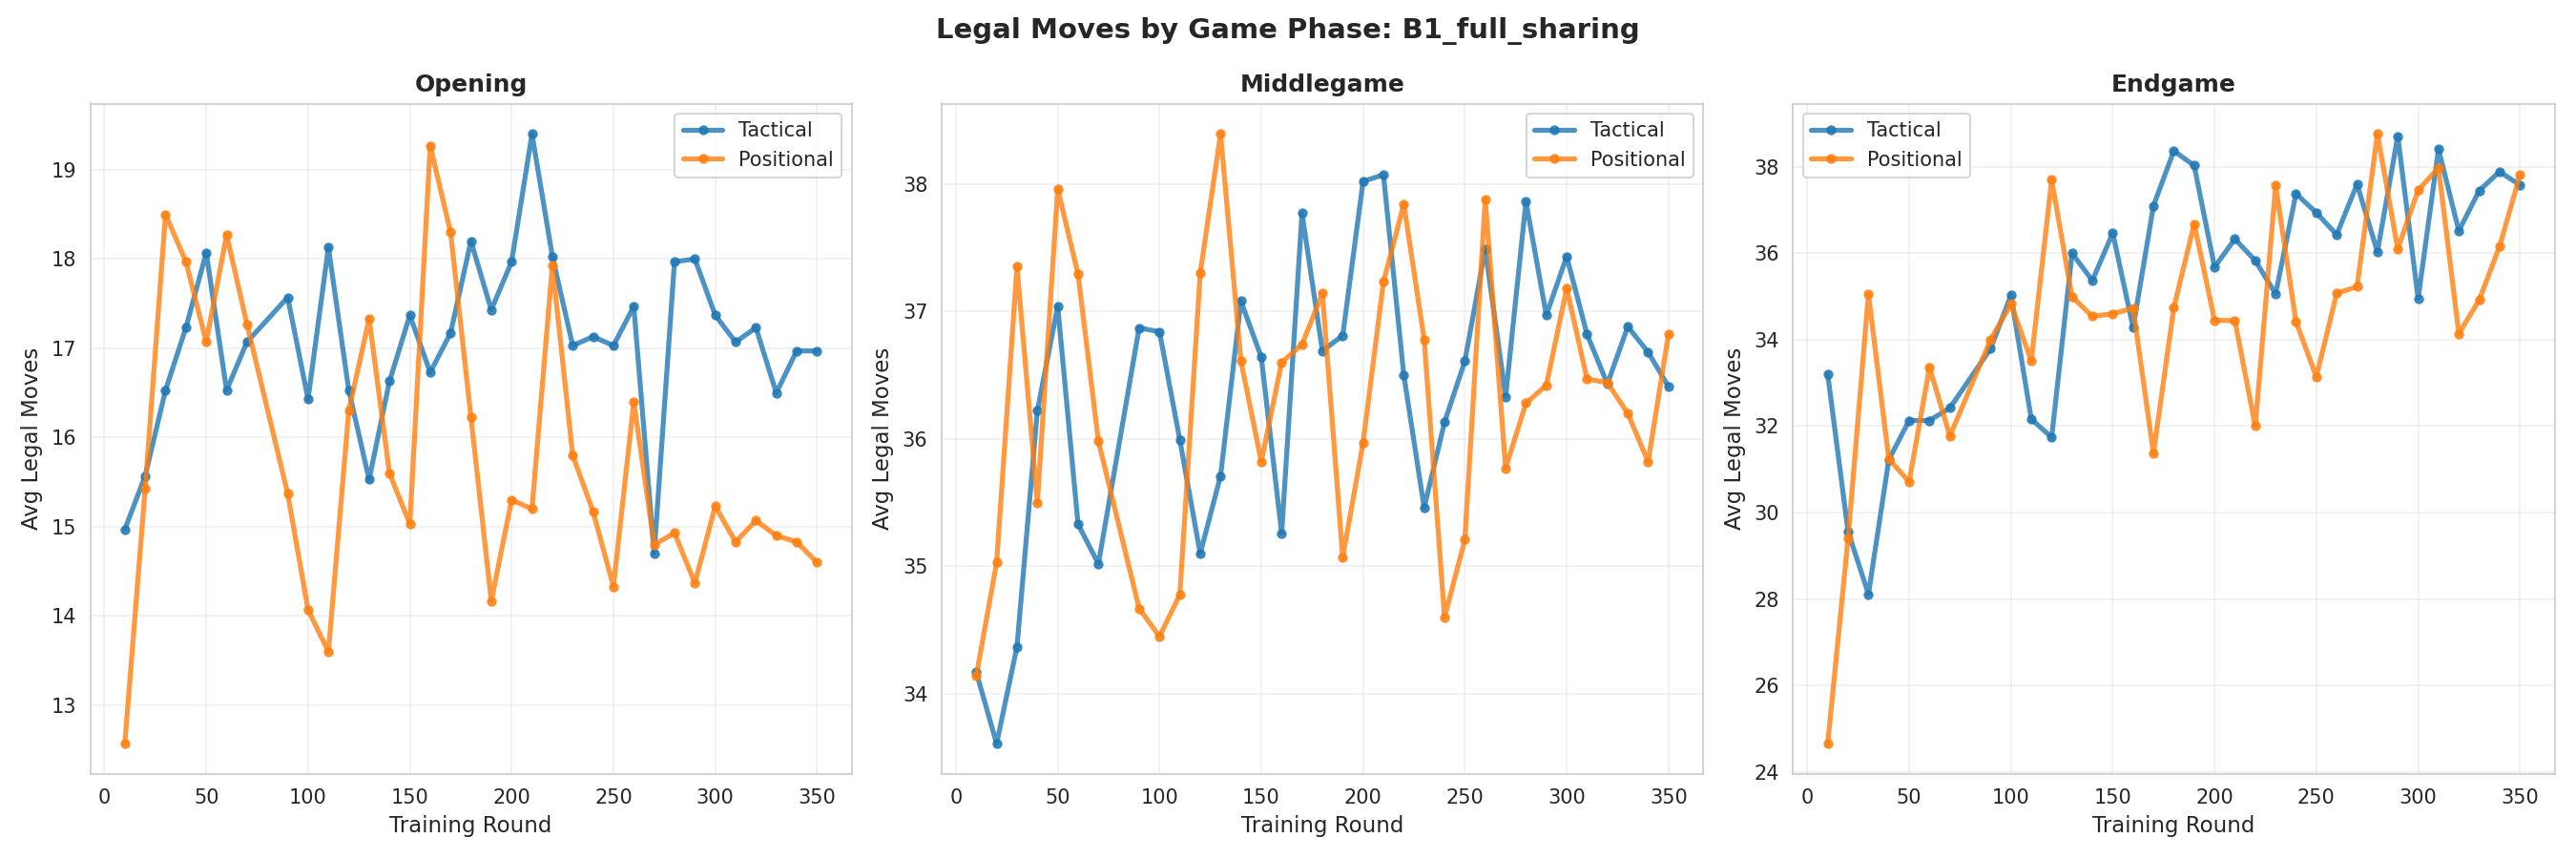

The file beside this chart, header and first rows:
cluster, phase, round, avg_legal_moves
tactical, Opening, 10, 14.97
tactical, Opening, 20, 15.57
tactical, Opening, 30, 16.53
tactical, Opening, 40, 17.23
tactical, Opening, 50, 18.07
tactical, Opening, 60, 16.53
tactical, Opening, 70, 17.07
tactical, Opening, 90, 17.57
tactical, Opening, 100, 16.43
tactical, Opening, 110, 18.13
tactical, Opening, 120, 16.53
tactical, Opening, 130, 15.53
tactical, Opening, 140, 16.63
tactical, Opening, 150, 17.37
tactical, Opening, 160, 16.73
tactical, Opening, 170, 17.17
tactical, Opening, 180, 18.2
tactical, Opening, 190, 17.43
tactical, Opening, 200, 17.97
tactical, Opening, 210, 19.4
tactical, Opening, 220, 18.03
tactical, Opening, 230, 17.03
tactical, Opening, 240, 17.13
tactical, Opening, 250, 17.03
tactical, Opening, 260, 17.47
tactical, Opening, 270, 14.7
tactical, Opening, 280, 17.97
tactical, Opening, 290, 18.0
tactical, Opening, 300, 17.37
tactical, Opening, 310, 17.07
tactical, Opening, 320, 17.23
tactical, Opening, 330, 16.5
tactical, Opening, 340, 16.97
tactical, Opening, 350, 16.97
positional, Opening, 10, 12.57
positional, Opening, 20, 15.43
positional, Opening, 30, 18.5
positional, Opening, 40, 17.97
positional, Opening, 50, 17.07
positional, Opening, 60, 18.27
positional, Opening, 70, 17.27
positional, Opening, 90, 15.37
positional, Opening, 100, 14.07
positional, Opening, 110, 13.6
positional, Opening, 120, 16.3
positional, Opening, 130, 17.33
positional, Opening, 140, 15.6
positional, Opening, 150, 15.03
positional, Opening, 160, 19.27
positional, Opening, 170, 18.3
positional, Opening, 180, 16.23
positional, Opening, 190, 14.17
positional, Opening, 200, 15.3
positional, Opening, 210, 15.2
positional, Opening, 220, 17.93
positional, Opening, 230, 15.8
positional, Opening, 240, 15.17
positional, Opening, 250, 14.33
positional, Opening, 260, 16.4
positional, Opening, 270, 14.8
... 144 more rows
